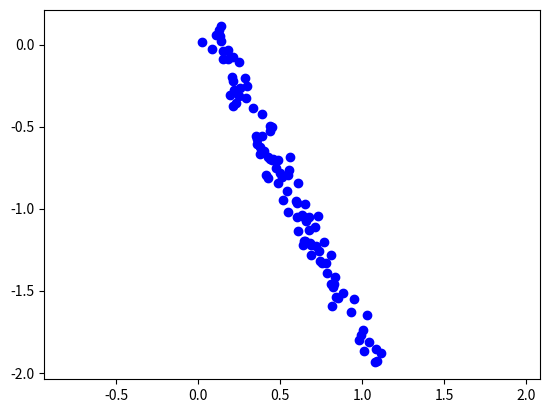

Write the Python code that produced this figure. (Note: this script raises an exception after producing the figure.)
import numpy as np
import scipy.linalg as linalg
import matplotlib.pyplot as plt

plt.close('all')

ncomp=2
noise = 0.15
p = 100
t=np.random.rand(1,p)
x=t + noise*np.random.rand(1,p)
y=-2*t + noise*np.random.rand(1,p)

plt.figure('original space')
plt.scatter(x,y,c='b')
plt.axis('equal')
plt.hold(True)
c = np.atleast_2d(np.array([np.mean(x),np.mean(y)])).T
xc=x-c[0]
yc=y-c[1]
xcrange = np.array([np.min(xc),np.max(xc)])
plt.figure('centered space')
plt.scatter(xc,yc)
plt.axis('equal')
plt.hold(True)

A=np.concatenate((xc,yc),0)
U,S,V = linalg.svd(A)
for comp in range(ncomp):
    dir = np.atleast_2d(U[:,comp]).T
    if dir[1] < 0:
        dir = -dir
    plt.figure('centered space')
    p1 = xcrange[0]/dir[1] * dir
    p2 = xcrange[1]/dir[1] * dir
    # plt.plot([p1[0], p2[0]],[p1[1], p2[1]], LineWidth=2)
    plt.plot([p1[0], p2[0]],[p1[1], p2[1]])
    coords = np.atleast_2d(np.dot(dir.T,A))
    proj = np.dot(dir,coords)
    # TEST
    #proj = np.dot(U[:,0],np.dot(S[0],V[0,:]))
    # END TEST
    plt.scatter(proj[0,:],proj[1,:])
    plt.figure('original space')
    proj = proj + np.tile(c,(1,p))
    plt.hold(True)
    plt.scatter(proj[0,:],proj[1,:],c='r')

plt.figure('original space')
plt.hold(False)
plt.show()
plt.figure('centered space')
plt.hold(False)
plt.show()
